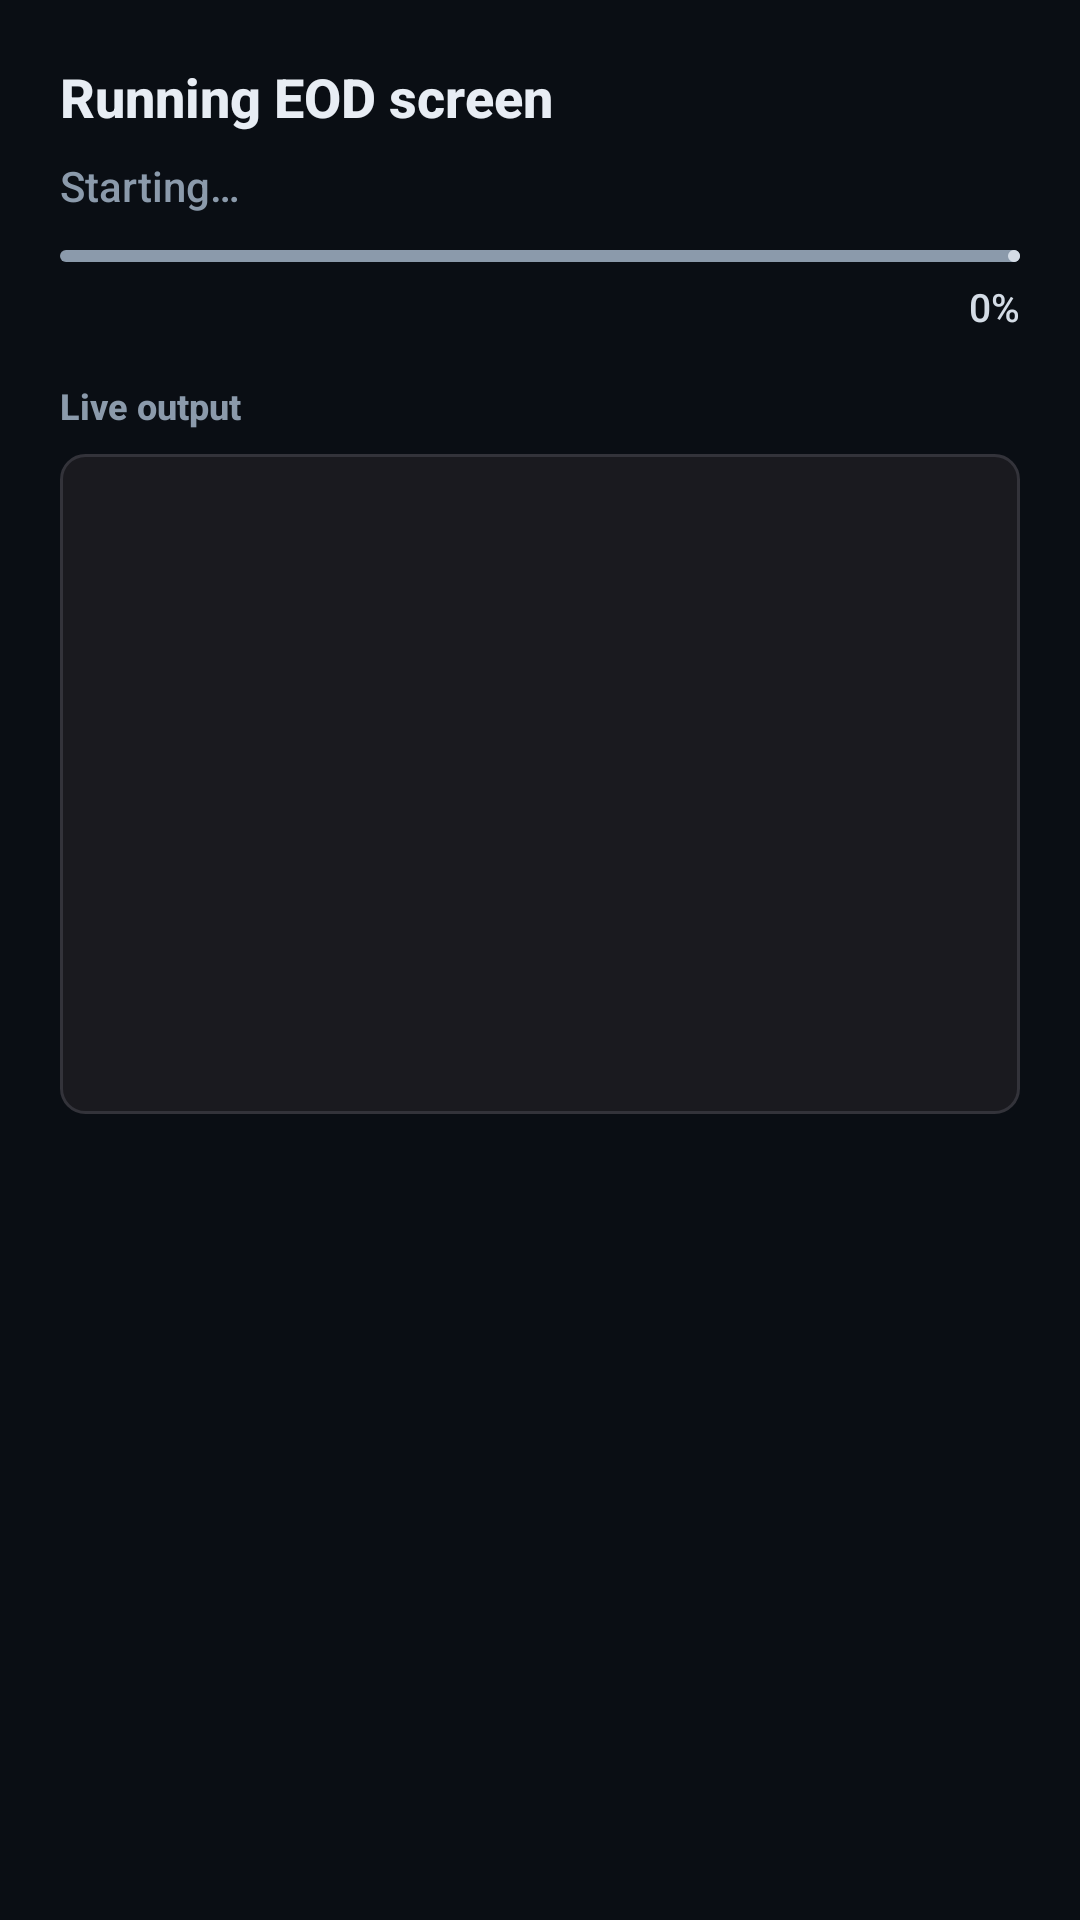

Android layout source for this screen:
<!-- AndroidManifest.xml: application theme Theme.BseBlueprintScreener -->
<!-- res/layout/dialog_run_progress.xml -->
<?xml version="1.0" encoding="utf-8"?>
<LinearLayout xmlns:android="http://schemas.android.com/apk/res/android"
    xmlns:app="http://schemas.android.com/apk/res-auto"
    android:layout_width="match_parent"
    android:layout_height="wrap_content"
    android:orientation="vertical"
    android:padding="20dp">

    <TextView
        android:id="@+id/runTitle"
        android:layout_width="match_parent"
        android:layout_height="wrap_content"
        android:text="@string/run_progress_title"
        android:textColor="@color/text_primary"
        android:textSize="18sp"
        android:textStyle="bold" />

    <TextView
        android:id="@+id/runStage"
        android:layout_width="match_parent"
        android:layout_height="wrap_content"
        android:layout_marginTop="8dp"
        android:text="@string/run_progress_starting"
        android:textColor="@color/text_secondary"
        android:textSize="14sp" />

    <com.google.android.material.progressindicator.LinearProgressIndicator
        android:id="@+id/runProgressBar"
        android:layout_width="match_parent"
        android:layout_height="wrap_content"
        android:layout_marginTop="12dp"
        android:indeterminate="false"
        android:max="100"
        android:progress="0"
        app:indicatorColor="@color/metallic_highlight"
        app:trackColor="@color/text_secondary"
        app:trackCornerRadius="4dp" />

    <TextView
        android:id="@+id/runPercent"
        android:layout_width="match_parent"
        android:layout_height="wrap_content"
        android:layout_marginTop="6dp"
        android:gravity="end"
        android:text="0%"
        android:textColor="@color/metallic_highlight"
        android:textSize="13sp" />

    <TextView
        android:layout_width="match_parent"
        android:layout_height="wrap_content"
        android:layout_marginTop="16dp"
        android:text="@string/run_progress_log_label"
        android:textColor="@color/text_secondary"
        android:textSize="12sp"
        android:textStyle="bold" />

    <androidx.core.widget.NestedScrollView
        android:id="@+id/runLogScroll"
        android:layout_width="match_parent"
        android:layout_height="220dp"
        android:layout_marginTop="8dp"
        android:background="@drawable/bg_run_log"
        android:fillViewport="true"
        android:padding="10dp">

        <TextView
            android:id="@+id/runLog"
            android:layout_width="match_parent"
            android:layout_height="wrap_content"
            android:fontFamily="monospace"
            android:lineSpacingExtra="2dp"
            android:textColor="@color/text_primary"
            android:textIsSelectable="true"
            android:textSize="11sp" />
    </androidx.core.widget.NestedScrollView>

    <com.google.android.material.button.MaterialButton
        android:id="@+id/runDoneButton"
        style="@style/Widget.Material3.Button"
        android:layout_width="match_parent"
        android:layout_height="wrap_content"
        android:layout_marginTop="16dp"
        android:text="@string/run_progress_done"
        android:visibility="gone" />
</LinearLayout>
<!-- resources referenced by this layout -->
<resources>
  <color name="metallic_highlight">#D4DCE6</color>
  <color name="text_primary">#E8EDF4</color>
  <color name="text_secondary">#8B9AAB</color>
  <!-- drawable bg_run_log (drawable) -->
  <?xml version="1.0" encoding="utf-8"?>
  <shape xmlns:android="http://schemas.android.com/apk/res/android"
      android:shape="rectangle">
      <solid android:color="#1A1A1F" />
      <corners android:radius="8dp" />
      <stroke
          android:width="1dp"
          android:color="#33333A" />
  </shape>
  <string name="run_progress_done">Done</string>
  <string name="run_progress_log_label">Live output</string>
  <string name="run_progress_starting">Starting…</string>
  <string name="run_progress_title">Running EOD screen</string>
  <style name="Theme.BseBlueprintScreener" parent="Theme.Material3.Dark.NoActionBar">
          <item name="colorPrimary">@color/metallic_highlight</item>
          <item name="colorSecondary">@color/accent</item>
          <item name="colorOnPrimary">@color/bg_primary</item>
          <item name="android:statusBarColor">@color/bg_primary</item>
          <item name="android:navigationBarColor">@color/bottom_nav_bg</item>
          <item name="android:windowBackground">@color/bg_primary</item>
          <item name="colorSurface">@color/bg_elevated</item>
          <item name="colorOnSurface">@color/text_primary</item>
          <item name="android:fontFamily">sans-serif-medium</item>
      </style>
  <color name="accent">#9EB4C8</color>
  <color name="bg_primary">#0A0E14</color>
  <color name="bottom_nav_bg">#10161F</color>
  <color name="bg_elevated">#141B24</color>
</resources>
